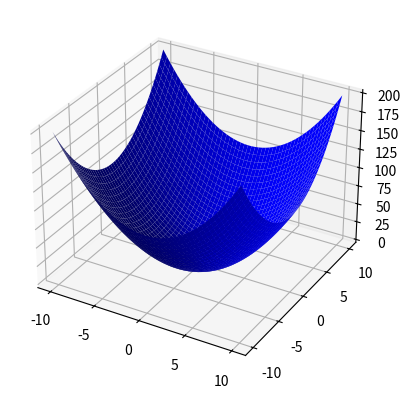

Python code for this plot:
import numpy as np
import matplotlib.pyplot as plt

x = np.linspace(-10, 10, 50)
y = np.linspace(-10, 10, 50)
X, Y = np.meshgrid(x, y)

Z = X**2 + Y**2

fig = plt.figure()
ax = fig.add_subplot(111, projection='3d')

ax.plot_surface(X, Y, Z, color='blue')

plt.show()
